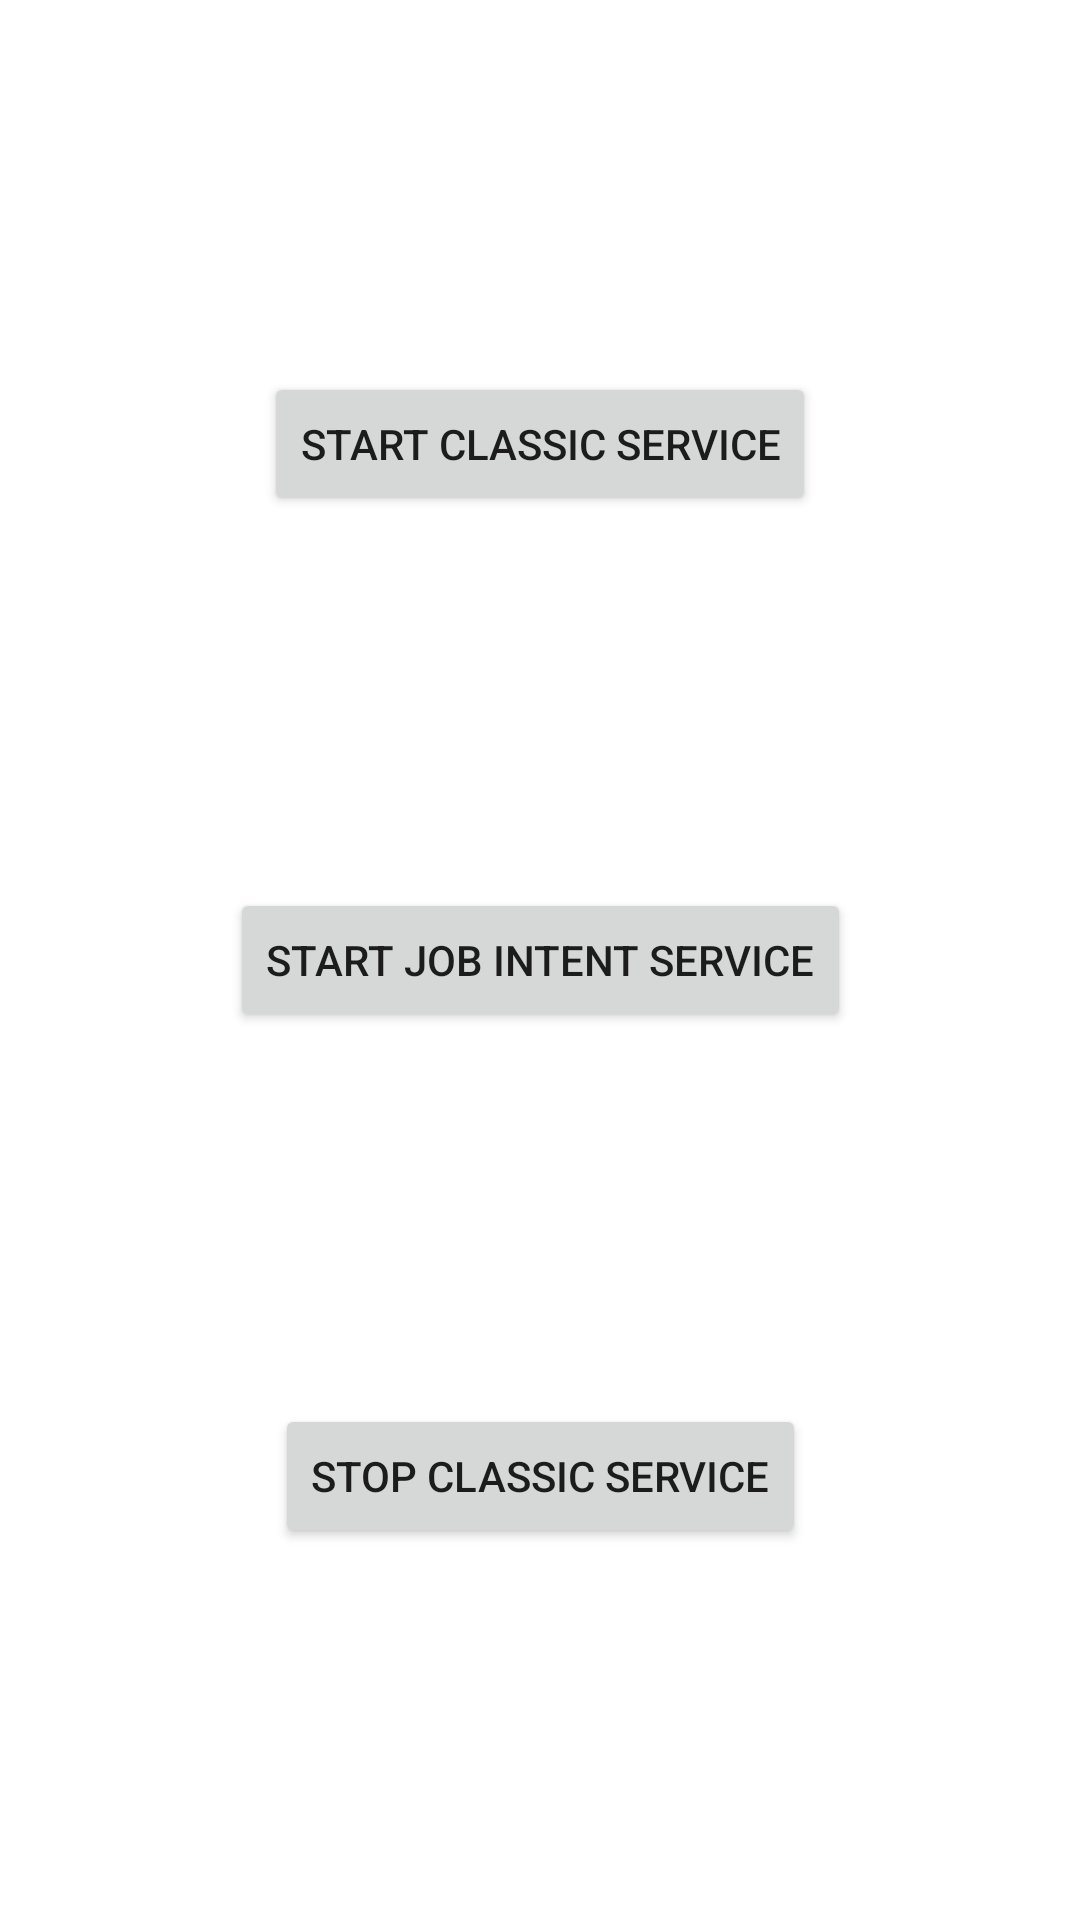

Layout XML and referenced resources for this Android screen:
<!-- AndroidManifest.xml: application theme Theme.MyLearningApp -->
<!-- res/layout/activity_services.xml -->
<?xml version="1.0" encoding="utf-8"?>
<androidx.constraintlayout.widget.ConstraintLayout xmlns:android="http://schemas.android.com/apk/res/android"
    xmlns:app="http://schemas.android.com/apk/res-auto"
    xmlns:tools="http://schemas.android.com/tools"
    android:id="@+id/main"
    android:layout_width="match_parent"
    android:layout_height="match_parent"
    tools:context=".ServicesActivity">

    <Button
        android:id="@+id/startClassicService"
        android:layout_width="wrap_content"
        android:layout_height="wrap_content"
        android:text="Start Classic Service"
        app:layout_constraintBottom_toTopOf="@+id/stopJobIntentService"
        app:layout_constraintEnd_toEndOf="parent"
        app:layout_constraintHorizontal_bias="0.5"
        app:layout_constraintStart_toStartOf="parent"
        app:layout_constraintTop_toTopOf="parent"
        app:layout_constraintVertical_bias="0.5" />

    <Button
        android:id="@+id/stopJobIntentService"
        android:layout_width="wrap_content"
        android:layout_height="wrap_content"
        android:text="Start Job Intent Service"
        app:layout_constraintBottom_toTopOf="@+id/stopClassicService"
        app:layout_constraintEnd_toEndOf="parent"
        app:layout_constraintHorizontal_bias="0.5"
        app:layout_constraintStart_toStartOf="parent"
        app:layout_constraintTop_toBottomOf="@+id/startClassicService"
        app:layout_constraintVertical_bias="0.5" />

    <Button
        android:id="@+id/stopClassicService"
        android:layout_width="wrap_content"
        android:layout_height="wrap_content"
        android:text="Stop Classic Service"
        app:layout_constraintBottom_toBottomOf="parent"
        app:layout_constraintEnd_toEndOf="parent"
        app:layout_constraintHorizontal_bias="0.5"
        app:layout_constraintStart_toStartOf="parent"
        app:layout_constraintTop_toBottomOf="@+id/stopJobIntentService"
        app:layout_constraintVertical_bias="0.5" />
</androidx.constraintlayout.widget.ConstraintLayout>
<!-- resources referenced by this layout -->
<resources>
  <style name="Theme.MyLearningApp" parent="Theme.MaterialComponents.DayNight.DarkActionBar">
          
          <item name="colorPrimary">@color/purple_500</item>
          <item name="colorPrimaryVariant">@color/purple_700</item>
          <item name="colorOnPrimary">@color/white</item>
          
          <item name="colorSecondary">@color/teal_200</item>
          <item name="colorSecondaryVariant">@color/teal_700</item>
          <item name="colorOnSecondary">@color/black</item>
          
          <item name="android:statusBarColor">?attr/colorPrimaryVariant</item>
          
      </style>
  <color name="purple_500">#FF6200EE</color>
  <color name="purple_700">#FF3700B3</color>
  <color name="white">#FFFFFFFF</color>
  <color name="teal_200">#FF03DAC5</color>
  <color name="teal_700">#FF018786</color>
  <color name="black">#FF000000</color>
</resources>
